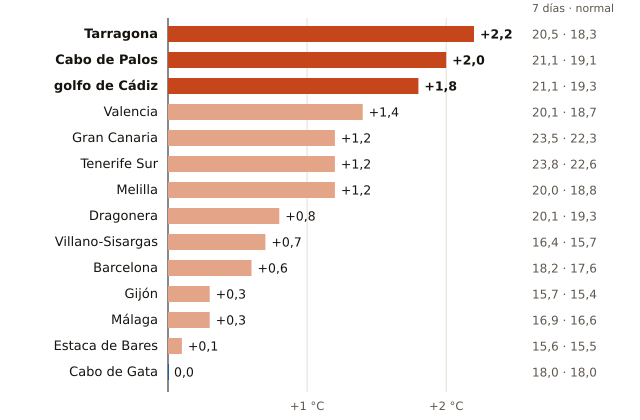

The data file committed next to this chart (first rows):
boya, fecha, media_7_dias_C, normal_para_esas_fechas_C, diferencia_C, anios_con_dato, periodo
Tarragona, 2026-11-21, 20.5, 18.3, 2.2, 18, 2004-2025
Cabo de Palos, 2026-11-21, 21.1, 19.1, 2.0, 19, 2006-2025
golfo de Cádiz, 2026-11-21, 21.1, 19.3, 1.8, 27, 1996-2024
Valencia, 2026-11-21, 20.1, 18.7, 1.4, 19, 2005-2025
Gran Canaria, 2026-11-21, 23.5, 22.3, 1.2, 26, 1997-2024
Tenerife Sur, 2026-11-21, 23.8, 22.6, 1.2, 23, 1999-2025
Melilla, 2026-11-21, 20.0, 18.8, 1.2, 15, 2010-2025
Dragonera, 2026-11-21, 20.1, 19.3, 0.8, 16, 2009-2025
Villano-Sisargas, 2026-11-21, 16.4, 15.7, 0.7, 19, 1998-2025
Barcelona, 2026-11-21, 18.2, 17.6, 0.6, 20, 2004-2025
Gijón, 2026-11-21, 15.7, 15.4, 0.3, 20, 2004-2025
Málaga, 2026-11-21, 16.9, 16.6, 0.3, 16, 2010-2025
Estaca de Bares, 2026-11-21, 15.6, 15.5, 0.1, 24, 1996-2025
Cabo de Gata, 2026-11-21, 18.0, 18.0, 0.0, 21, 1999-2025
